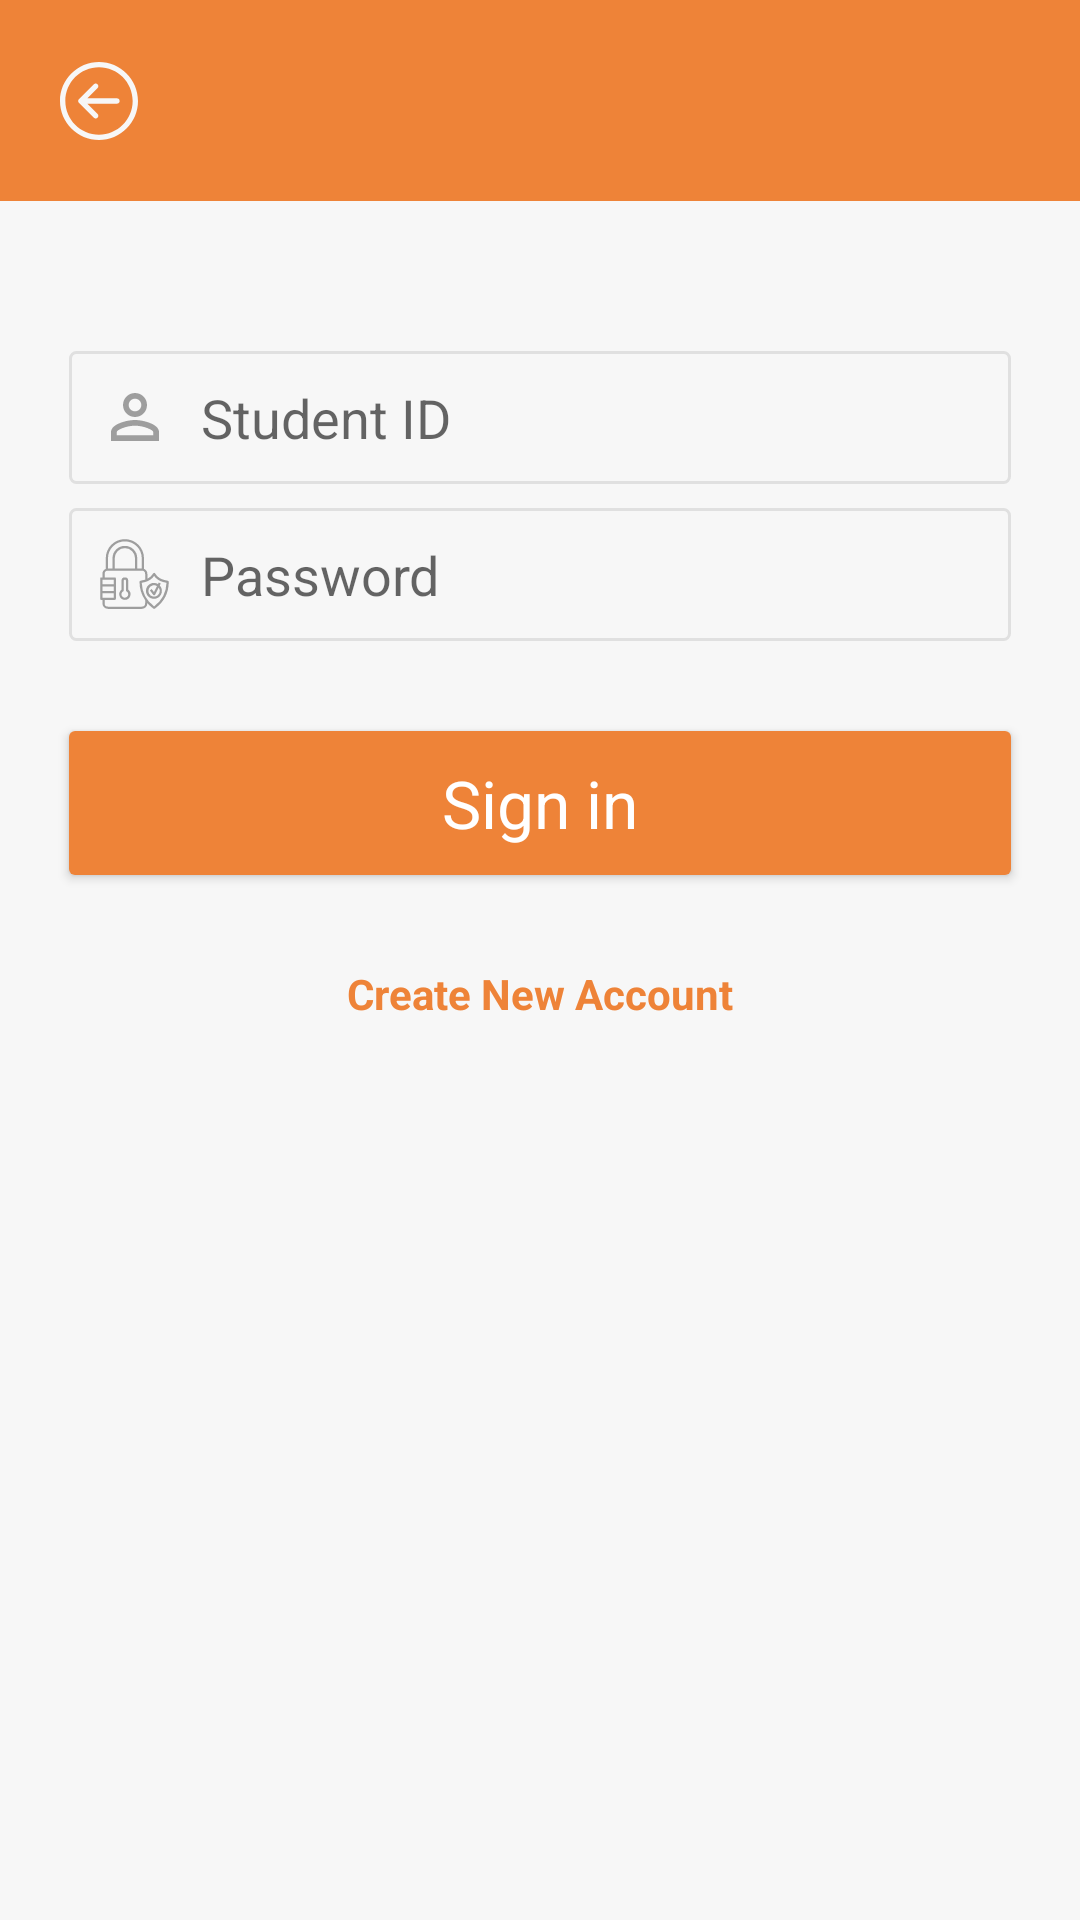

Write the Android layout XML for this screen, with the resource values it uses.
<!-- AndroidManifest.xml: application theme AppTheme -->
<!-- res/layout/activity_sign_in.xml -->
<?xml version="1.0" encoding="utf-8"?>
<LinearLayout xmlns:android="http://schemas.android.com/apk/res/android"
    android:layout_width="match_parent"
    android:layout_height="match_parent"
    android:orientation="vertical"
    android:background="@color/specialBackground">

    <include
        android:id="@+id/topBarInclude"
        layout="@layout/top_bar_layout" />


    <LinearLayout
        android:layout_width="match_parent"
        android:layout_height="wrap_content"
        android:orientation="vertical"
        android:layout_marginTop="20dp"
        android:layout_marginStart="15dp"
        android:layout_marginEnd="15dp"
        android:paddingTop="30dp"
        android:paddingBottom="30dp"
        android:gravity="center"
        >

        <EditText
            android:id="@+id/studentIDETxt"
            android:layout_width="match_parent"
            android:layout_height="wrap_content"
            android:layout_marginStart="8dp"
            android:layout_marginEnd="8dp"
            android:background="@drawable/background_edit_text"
            android:drawableStart="@drawable/ic_student_id"
            android:drawablePadding="10dp"
            android:ems="10"
            android:hint="Student ID"
            android:inputType="numberSigned"
            android:padding="10dp"
            android:textSize="18sp" />

        <EditText
            android:id="@+id/passwordETxt"
            android:layout_width="match_parent"
            android:layout_height="wrap_content"
            android:layout_marginStart="8dp"
            android:layout_marginTop="8dp"
            android:layout_marginEnd="8dp"
            android:drawableStart="@drawable/ic_password"
            android:drawablePadding="10dp"
            android:background="@drawable/background_edit_text"
            android:ems="10"
            android:hint="Password"
            android:inputType="textPassword"
            android:padding="10dp"
            android:textSize="18sp"
            />

        <Button
            android:id="@+id/signInBtn"
            android:layout_width="match_parent"
            android:layout_height="wrap_content"
            android:layout_marginTop="30dp"
            android:layout_marginStart="8dp"
            android:layout_marginEnd="8dp"
            android:background="@drawable/background_accent_button"
            android:text="Sign in"
            android:textAllCaps="false"
            android:textColor="@color/white"
            android:textSize="22sp"
            android:clickable="true"
            android:focusable="true"
            android:foreground="?android:attr/selectableItemBackground"
            />


        <TextView
            android:id="@+id/signUpTxtV"
            android:layout_width="wrap_content"
            android:layout_height="wrap_content"
            android:layout_marginTop="20dp"
            android:paddingStart="35dp"
            android:paddingTop="10dp"
            android:paddingEnd="35dp"
            android:paddingBottom="20dp"
            android:text="Create New Account"
            android:textColor="@color/colorPrimary"
            android:textSize="14sp"
            android:textStyle="bold"
            android:clickable="true"
            android:focusable="true"
            android:foreground="?android:attr/selectableItemBackground"
            />


    </LinearLayout>


</LinearLayout>
<!-- res/layout/top_bar_layout.xml (included above) -->
<?xml version="1.0" encoding="utf-8"?>
<androidx.constraintlayout.widget.ConstraintLayout xmlns:android="http://schemas.android.com/apk/res/android"
    xmlns:app="http://schemas.android.com/apk/res-auto"
    android:layout_width="match_parent"
    android:layout_height="wrap_content"
    android:background="@drawable/background_accent_toolbar"
    android:paddingTop="10dp"
    android:paddingBottom="10dp">

    <TextView
        android:id="@+id/titleTxtV"
        android:layout_width="match_parent"
        android:layout_height="wrap_content"
        android:layout_centerInParent="true"
        android:gravity="center"
        android:padding="10dp"
        android:textColor="@color/white"
        android:textSize="20sp"
        android:textStyle="bold"
        app:layout_constraintBottom_toBottomOf="parent"
        app:layout_constraintTop_toTopOf="parent" />

    <ImageView
        android:id="@+id/backImgV"
        android:layout_width="wrap_content"
        android:layout_height="wrap_content"
        android:layout_centerVertical="true"
        android:layout_marginStart="10dp"
        android:clickable="true"
        android:focusable="true"
        android:foreground="?android:attr/selectableItemBackground"
        android:padding="10dp"
        android:src="@drawable/ic_back_white_24dp"
        app:layout_constraintBottom_toBottomOf="parent"
        app:layout_constraintStart_toStartOf="parent"
        app:layout_constraintTop_toTopOf="parent" />

    <ImageView
        android:id="@+id/myOrdersImgV"
        android:layout_width="wrap_content"
        android:layout_height="wrap_content"
        android:layout_alignParentEnd="true"
        android:layout_centerVertical="true"
        android:layout_marginEnd="10dp"
        android:clickable="true"
        android:focusable="true"
        android:foreground="?android:attr/selectableItemBackground"
        android:padding="10dp"
        android:src="@drawable/ic_my_order_white_26dp"
        android:visibility="gone"
        app:layout_constraintBottom_toBottomOf="parent"
        app:layout_constraintEnd_toEndOf="parent"
        app:layout_constraintTop_toTopOf="parent" />

</androidx.constraintlayout.widget.ConstraintLayout>
<!-- resources referenced by this layout -->
<resources>
  <color name="colorPrimary">#EE8338</color>
  <color name="specialBackground">#F7F7F7</color>
  <color name="white">#ffffff</color>
  <!-- drawable background_accent_button (drawable) -->
  <?xml version="1.0" encoding="utf-8"?>
  <selector
      xmlns:android="http://schemas.android.com/apk/res/android"
      android:shape="ring">
  
  
      <item>
          <shape >
              <gradient android:startColor="@color/colorPrimaryDark"  android:endColor="@color/colorPrimary" android:angle="270"/>
              <corners android:radius="2dp"/>
          </shape>
  
      </item>
  
  </selector>
  <!-- drawable background_accent_toolbar (drawable) -->
  <?xml version="1.0" encoding="utf-8"?>
  <selector
      xmlns:android="http://schemas.android.com/apk/res/android"
      android:shape="ring">
  
      <item>
          <shape >
              <gradient android:startColor="@color/colorPrimaryDark"  android:endColor="@color/colorPrimary" android:angle="270"/>
          </shape>
  
      </item>
  
  </selector>
  <!-- drawable ic_back_white_24dp (drawable) -->
  <vector android:autoMirrored="true" android:height="26dp"
      android:viewportHeight="219.151" android:viewportWidth="219.151"
      android:width="26dp" xmlns:android="http://schemas.android.com/apk/res/android">
      <path android:fillColor="@color/specialBackground" android:pathData="M109.576,219.151c60.419,0 109.573,-49.156 109.573,-109.576C219.149,49.156 169.995,0 109.576,0S0.002,49.156 0.002,109.575C0.002,169.995 49.157,219.151 109.576,219.151zM109.576,15c52.148,0 94.573,42.426 94.574,94.575c0,52.149 -42.425,94.575 -94.574,94.576c-52.148,-0.001 -94.573,-42.427 -94.573,-94.577C15.003,57.427 57.428,15 109.576,15z"/>
      <path android:fillColor="@color/specialBackground" android:pathData="M94.861,156.507c2.929,2.928 7.678,2.927 10.606,0c2.93,-2.93 2.93,-7.678 -0.001,-10.608l-28.82,-28.819l83.457,-0.008c4.142,-0.001 7.499,-3.358 7.499,-7.502c-0.001,-4.142 -3.358,-7.498 -7.5,-7.498l-83.46,0.008l28.827,-28.825c2.929,-2.929 2.929,-7.679 0,-10.607c-1.465,-1.464 -3.384,-2.197 -5.304,-2.197c-1.919,0 -3.838,0.733 -5.303,2.196l-41.629,41.628c-1.407,1.406 -2.197,3.313 -2.197,5.303c0.001,1.99 0.791,3.896 2.198,5.305L94.861,156.507z"/>
  </vector>
  <!-- drawable ic_student_id (drawable) -->
  <vector xmlns:android="http://schemas.android.com/apk/res/android"
      android:width="24dp"
      android:height="24dp"
      android:viewportWidth="24"
      android:viewportHeight="24">
    <path
        android:fillColor="#9e9e9e"
        android:pathData="M12,5.9c1.16,0 2.1,0.94 2.1,2.1s-0.94,2.1 -2.1,2.1S9.9,9.16 9.9,8s0.94,-2.1 2.1,-2.1m0,9c2.97,0 6.1,1.46 6.1,2.1v1.1L5.9,18.1L5.9,17c0,-0.64 3.13,-2.1 6.1,-2.1M12,4C9.79,4 8,5.79 8,8s1.79,4 4,4 4,-1.79 4,-4 -1.79,-4 -4,-4zM12,13c-2.67,0 -8,1.34 -8,4v3h16v-3c0,-2.66 -5.33,-4 -8,-4z"/>
  </vector>
  <style name="AppTheme" parent="Theme.AppCompat.Light.NoActionBar">
          
          <item name="colorPrimary">@color/colorPrimary</item>
          <item name="colorPrimaryDark">@color/colorPrimaryDark</item>
          <item name="colorAccent">@color/colorAccent</item>
          <item name="fontFamily">@font/alike</item>
      </style>
  <color name="colorPrimaryDark">#EE8338</color>
  <color name="gray4">#E0E0E0</color>
  <color name="colorAccent">#EE8338</color>
</resources>
